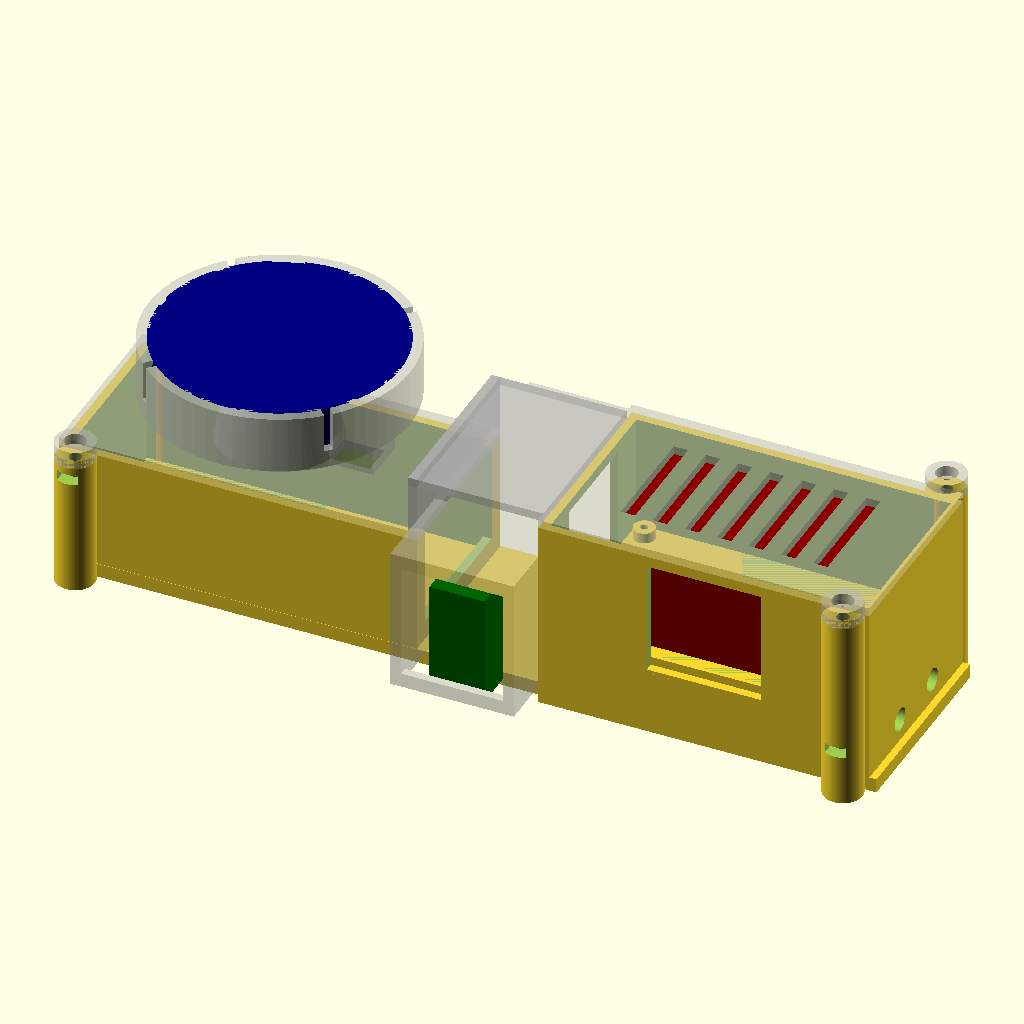
Cell 1: rendered with the file's own defaults.
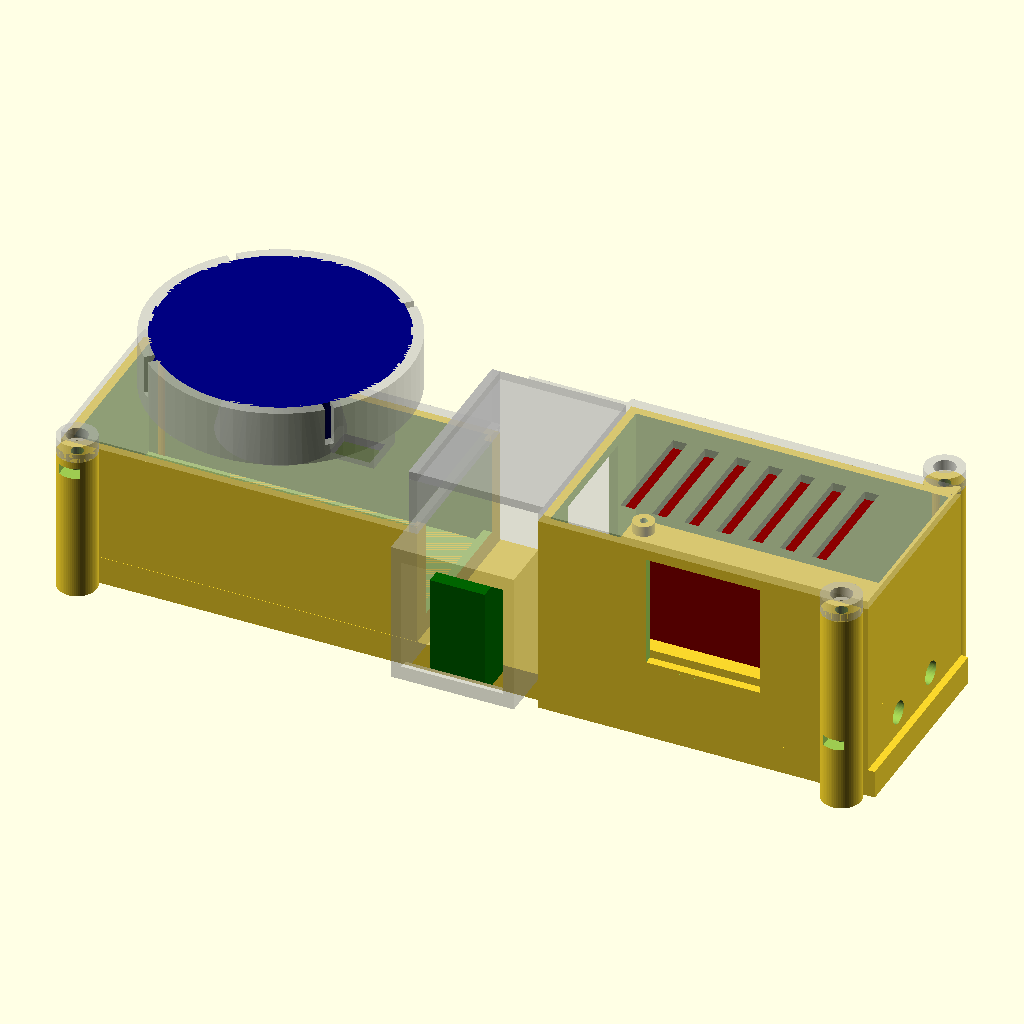
Cell 2: the same model with base_t = 8.
All cells are drawn from the same view direction (rotation 55°, 0°, 25°, orthographic, colour scheme Cornfield), but the view is re-fitted for each cell, so position and scale can differ between cells as well as the parameter.
OpenSCAD source file 09_drone-cad-mechanical/drone_tray_widecut.scad:
// =====================================================================
//  Drone component tray  —  Cube Orange (+ Here4) / Herelink / Jetson /
//  RFD900.   v6 = ENCLOSURES.
//  Cube gets a CASE (cable room + rear cutout) with the Here4 stand as a
//  drop-on LID. Jetson gets a CASE (walls + screw bosses) sitting on an
//  RFD900 tray that runs the full pod length with an OPEN rear for cables.
//
//  AXES:  X = fore-aft (X=0 front/nose, +X = tail/rear; cables/SMAs aft)
//         Y = across, CENTRED on 0      Z = up (Z=0 = base bottom)
//  All dimensions in mm.                                Generated 2026-06-13
// =====================================================================

part = "assembly";        // "assembly" | "tray" | "gps"
$fn  = 64;

// ---------------------------------------------------------------------
//  GLOBAL
// ---------------------------------------------------------------------
base_t = 4;               // tray plate thickness
base_w = 50.5;            // front width (= Jetson width, per William)
wall   = 2.4;             // case wall thickness
cl     = 0.6;             // clearance around a component inside its case
gap    = 10;              // gap between the cube case / herelink / jetson pod
rear_margin = 2;

// extra interior headroom (added 2026-06-16 for component clearance)
cube_head = 2;            // Cube Orange (H7) compartment: +mm taller
rfd_head  = 2;            // RFD900 compartment: +mm taller (SMA holes stay put)

// ---------------------------------------------------------------------
//  COMPONENTS  (measured / *assumed)
// ---------------------------------------------------------------------
cube_l = 94.5; cube_w = 44.3; cube_h = 31;        // Cube Orange + carrier
gps_d  = 67.8; gps_h  = 14;  gps_riser = 16;       // Here4 round (213 circ); *h assumed
hl_fore = 15.5; hl_across = 78; hl_h = 31;         // Herelink, spun (overhangs width)
jet_l = 87; jet_w = 50.5; jet_h = 29;              // Jetson Orin carrier
rfd_l = 57.5; rfd_w = 30; rfd_h = 12.5;            // RFD900x

// Jetson carrier mounting (4 corner holes)
jet_hole_inset = 3.5;     // *holes inset from board edges (CONFIRM)
jet_screw_d    = 2.5;     // *M2.5 (CONFIRM)
jet_boss_d     = 6;
jet_pilot_d    = 2.1;     // M2.5 self-tap pilot
boss_h         = 3;       // boss height above the deck (jetson floats clear)

// Openings (RFD antennas aft, all wiring forward)
sma_d      = 6.5;         // RFD900 SMA bulkhead hole
rfd_sma_sp = 19.5;        // RFD SMA spacing center-to-center (MEASURED 2026-06-15)
jet_cut_w  = 46; jet_cut_h = 16;   // (legacy, unused — replaced by jcut_* below)
// Jetson wiring cutouts — UNIFORM size on all 4 walls, 3mm below the rim (2026-06-15)
jcut_w      = 30;   // in-plane width (Y on the ends, X on the sides)
jcut_h      = 16;   // height
jcut_topgap = 3;    // top edge below the wall rim

// ---------------------------------------------------------------------
//  CUBE CASE  (open-top box, Here4 lid drops on; rear cable cutout)
// ---------------------------------------------------------------------
cc_x0  = 0;
cc_ol  = cube_l + 2*cl + 2*wall;                   // outer length
cc_oy  = cube_w + 2*cl + 2*wall;                   // outer width (<= base_w)
cc_h   = cube_h + cl + cube_head;                  // wall height (open top)
cc_cut_w = 40; cc_cut_h = 28;                      // rear cable cutout (w 32->40; DEEPER h 20->28, ~3.6mm lip above base)

cube_x0 = cc_x0 + wall + cl;                       // cube sits here

// ---------------------------------------------------------------------
//  HERE4 LID + STAND
// ---------------------------------------------------------------------
lid_t   = 2.4;
gps_cx  = cc_x0 + cc_ol/2;
gps_cy  = 0;
lid_z   = base_t + cc_h;                           // lid underside (on case rim)
cup_wall = 2.5; cup_floor = 2; cup_cl = 0.6;
lip = 1.2; lip_h = 1.5;
ped_bot_d = 34; ped_top_d = 26; cable_d = 12;
gps_top_z = lid_z + lid_t + gps_riser + gps_h;

// Here4 cable hole (measured, from v12+) — exits OFFSET, not centred
gps_cab_w   = 7.5; gps_cab_l = 10;     // hole: width (Y) x length (fore-aft)
gps_cab_back = 12.3;                    // hole centre from the GPS back edge
gps_cab_cl  = 1.5;                      // clearance around the cable
gps_cab_x   = gps_cx + gps_d/2 - gps_cab_back;   // true hole X (toward the tail)
cab_sx = gps_cab_l + gps_cab_cl;        // path size fore-aft  (11.5)
cab_sy = gps_cab_w + gps_cab_cl;        // path size across    (9)
cab_cw = 2;                             // chute wall

// ---------------------------------------------------------------------
//  HERELINK COVER  (snap-on shroud over the centre gap; side cable cuts)
// ---------------------------------------------------------------------
gap_cl    = 0.4;          // cover-to-case clearance
hc_snap_z = 26;           // snap bead height (within the 31 tall herelink)
hc_bead   = 1.0;          // bead protrusion / groove depth
hc_bead_w = 20;           // bead width (across)
hc_gh     = 2*hc_bead + 0.6;   // groove height
hc_channel = 7;           // wire-channel headroom over the herelink (cube<->jetson/rfd)
hc_pass_w  = 30;          // cable pass-through width in the front & rear walls

// ---------------------------------------------------------------------
//  LAYOUT (fore-aft)
// ---------------------------------------------------------------------
hl_x0  = cc_ol + gap;
jp_x0  = hl_x0 + hl_fore + gap;

// ---------------------------------------------------------------------
//  JETSON POD  (RFD tray below + Jetson case above; rear OPEN for cables)
// ---------------------------------------------------------------------
jp_ol  = jet_l + 2*cl + 2*wall;                    // outer length
jp_oy  = jet_w + 2*cl + 2*wall;                    // outer width (> base_w -> flare)
base_l = jp_x0 + jp_ol + rear_margin;

deck_z   = base_t + rfd_h + cl + rfd_head;         // RFD bay ceiling (deck underside)
deck_top = deck_z + wall;                          // deck top surface
jet_z0   = deck_top + boss_h;                      // Jetson underside
pod_h    = (jet_z0 + jet_h + cl) - base_t;         // pod wall height above base top
pod_top_z = base_t + pod_h;

jet_x0 = jp_x0 + wall + cl;                         // jetson sits here
jet_x1 = jet_x0 + jet_l;
jet_hx = [jet_x0 + jet_hole_inset, jet_x1 - jet_hole_inset];
jet_hy = [-(jet_w/2 - jet_hole_inset), (jet_w/2 - jet_hole_inset)];

rfd_x0 = jp_x0 + jp_ol - wall - rfd_l;             // RFD pushed aft (SMAs out open rear)

echo(str("BASE  ", base_l, " long;  front ", base_w, " wide, rear flares to ", jp_oy));
echo(str("Cube case  x ", cc_x0, "..", cc_x0+cc_ol, "  (", cc_oy, " wide, ", cc_h, " tall)"));
echo(str("Herelink   x ", hl_x0, "..", hl_x0+hl_fore, "  (78 across, overhangs ", (hl_across-base_w)/2, "/side)"));
echo(str("Jetson pod x ", jp_x0, "..", jp_x0+jp_ol, "  (", jp_oy, " wide, top z ", pod_top_z, ")"));
echo(str("RFD tray rear OPEN;  jetson bolt pattern ", jet_hx[1]-jet_hx[0], " x ", jet_hy[1]-jet_hy[0]));
echo(str("GPS top z = ", gps_top_z, " mm above base bottom"));

// =====================================================================
//  HELPERS
// =====================================================================
module ybox(x0, len, w, z0, h) {        // X x Y(centred) x Z box
    translate([x0, -w/2, z0]) cube([len, w, h]);
}

module snap_cup() {                      // cup floor bottom at local z=0
    cup_id = gps_d + cup_cl;
    cup_od = cup_id + 2*cup_wall;
    difference() {
        cylinder(d=cup_od, h=cup_floor + gps_h);
        translate([0,0,cup_floor]) cylinder(d=cup_id, h=gps_h - lip_h + 0.01);
        translate([0,0,cup_floor + gps_h - lip_h])
            cylinder(d1=cup_id, d2=cup_id - 2*lip, h=lip_h + 0.5);
        translate([0,0,-1]) cylinder(d=cable_d, h=cup_floor + 2);
        for (a=[0:90:359]) rotate([0,0,a+45])
            translate([cup_id/2 - 1, -1.2, cup_floor + 3]) cube([cup_wall + 3, 2.4, gps_h]);
    }
}

// Here4 cable: guide chute (added solid) + the offset hole (subtracted), from v12+
module cab_chute() {        // guide tube from the lid plate up to the cup floor
    translate([gps_cab_x, 0, lid_z])
        linear_extrude(lid_t + gps_riser)
            square([cab_sx + 2*cab_cw, cab_sy + 2*cab_cw], center=true);
}
module cab_cut() {          // the actual cable hole: cube bay -> lid -> chute -> cup floor
    translate([gps_cab_x, 0, lid_z - 4])
        linear_extrude((lid_z + lid_t + gps_riser + cup_floor + 1) - (lid_z - 4))
            square([cab_sx, cab_sy], center=true);
}

// =====================================================================
//  CUBE CASE
// =====================================================================
module cube_case() {
    difference() {
        ybox(cc_x0, cc_ol, cc_oy, base_t, cc_h);
        // cavity, open top (base plate is the floor)
        ybox(cc_x0 + wall, cc_ol - 2*wall, cc_oy - 2*wall, base_t, cc_h + 1);
        // rear cable cutout (top-down notch in the rear wall)
        translate([cc_x0 + cc_ol - wall - 1, -cc_cut_w/2, base_t + cc_h - cc_cut_h])
            cube([wall + 2, cc_cut_w, cc_cut_h + 1]);
        // snap groove for the herelink cover (rear/gap-facing face)
        translate([cc_x0 + cc_ol - (hc_bead + 0.4), -hc_bead_w/2, hc_snap_z - hc_gh/2])
            cube([hc_bead + 0.6, hc_bead_w, hc_gh]);
    }
}

// =====================================================================
//  HERE4 LID  (drops onto the cube case; carries the stand + snap cup)
// =====================================================================
module gps_lid() {
    cup_z = lid_z + lid_t + gps_riser - cup_floor;
    difference() {
        union() {
            ybox(cc_x0, cc_ol, cc_oy, lid_z, lid_t);                 // lid plate
            // locating rim, drops into the case mouth
            translate([cc_x0 + wall + 0.4, -(cc_oy/2 - wall - 0.4), lid_z - 3])
                difference() {
                    cube([cc_ol - 2*wall - 0.8, cc_oy - 2*wall - 0.8, 3]);
                    translate([1.6, 1.6, -1])
                        cube([cc_ol - 2*wall - 4, cc_oy - 2*wall - 4, 5]);
                }
            translate([gps_cx, gps_cy, lid_z + lid_t])              // pedestal
                cylinder(d1=ped_bot_d, d2=ped_top_d, h=gps_riser);
            translate([gps_cx, gps_cy, cup_z]) snap_cup();          // cup
        }
        translate([gps_cx, gps_cy, lid_z - 1])                      // cable bore
            cylinder(d=cable_d, h=lid_t + gps_riser + 5);
    }
}

// =====================================================================
//  JETSON BOX  <-->  RFD900 CASE  —  now SPLIT into two prints
//  (added 2026-06-15)
//  Lower RFD case stays on the tray (OPEN TOP).  Upper jetbox is a
//  separate print that drops in and SNAP-CLIPS: a 3-sided locating skirt
//  (rear + both sides; front stays open for RFD cabling) carries snap
//  beads that click into grooves in the RFD-case inner walls.
//  Lift the jetbox straight up to service the RFD900.
// =====================================================================
split_z   = deck_z;            // joint plane = old RFD-bay ceiling (17.1)
jb_skirt  = 5;                 // skirt drop into the RFD-case mouth
jb_cl     = 0.4;              // skirt-to-wall clearance (loosen if too tight)
skirt_t   = 1.6;              // skirt wall thickness
jb_bead   = 0.8;             // snap bead protrusion / groove depth
jb_gh     = 2*jb_bead + 0.8; // groove height
jb_snap_z = split_z - 2.8;   // bead centre (inside the RFD mouth)
jb_bw_r   = 30;              // rear bead width
jb_bw_s   = 55;              // side bead length

// inner faces of the RFD case
rc_ix0 = jp_x0 + wall;
rc_ix1 = jp_x0 + jp_ol - wall;
rc_iyp = jp_oy/2 - wall;
jb_sx0 = jp_x0 + (jp_ol - jb_bw_s)/2;   // side bead/groove start (X)

// =====================================================================
//  LID <-> BASE corner bolts   (M3 machine screw + captive nut)   2026-06-16
//  2 FRONT: short screw, lid ear -> cube-case post, nut trapped in the post.
//  2 REAR : long bolt down through the lid ear + jetbox boss, threading into
//           a captive nut in the RFD-case post -> clamps lid + jetbox + tray
//           together, flanking the rear SMA holes.
// =====================================================================
blt_clr_d  = 3.4;          // M3 screw shank clearance
blt_head_d = 6.0;          // socket-cap head counterbore dia (in the lid)
blt_head_h = 3.0;          // counterbore depth
blt_post_d = 11;           // post / boss outer dia (room around the nut)
blt_out_f  = 3.0;          // front bolt centre outboard of the cube-case wall
blt_out_r  = 3.0;          // rear  bolt centre outboard of the jetson-pod wall

blt_fx = cc_x0 + 6;                 // front bolts X (near the nose)
blt_fy = cc_oy/2 + blt_out_f;       // front bolts Y (±)
blt_rx = jp_x0 + jp_ol - 6;         // rear bolts X (near the tail, by the SMAs)
blt_ry = jp_oy/2 + blt_out_r;       // rear bolts Y (±)

nut_af = 5.5;                       // M3 nut across-flats
nut_co = nut_af / cos(30);          // across-corners (hex circumscribed dia)
nut_th = 2.7;                       // M3 nut thickness (+ a hair)

// captive-nut pocket + side insertion slot (opens outward in Y for assembly)
module nut_trap(cx, cy, znut, ysign) {
    translate([cx, cy, znut]) rotate([0,0,30])
        cylinder(d=nut_co + 0.4, h=nut_th + 0.3, $fn=6);
    yy = (ysign > 0) ? cy : cy - 18;
    translate([cx - (nut_af + 0.4)/2, yy, znut])
        cube([nut_af + 0.4, 18, nut_th + 0.3]);
}

// solid base-side post: through clearance bore + captive nut near the top,
// foot blended down onto the base plate
module base_post(cx, cy, z1, edge_y, ysign) {
    difference() {
        union() {
            translate([cx, cy, 0]) cylinder(d=blt_post_d, h=z1);
            hull() {                                   // foot ties post to plate
                translate([cx, cy, 0])     cylinder(d=blt_post_d, h=base_t);
                translate([cx, edge_y, 0]) cylinder(d=4,          h=base_t);
            }
        }
        translate([cx, cy, -1]) cylinder(d=blt_clr_d, h=z1 + 2);
        nut_trap(cx, cy, z1 - 5, ysign);
    }
}

// clearance boss on the jetbox (rear) — the long through-bolt passes straight thru
module clr_boss(cx, cy, z0, z1) {
    difference() {
        translate([cx, cy, z0]) cylinder(d=blt_post_d, h=z1 - z0);
        translate([cx, cy, z0 - 1]) cylinder(d=blt_clr_d, h=(z1 - z0) + 2);
    }
}

// lid ear: pad blended out from the plate edge + clearance + head counterbore
module lid_ear(cx, cy, plate_z, edge_y) {
    eh = blt_head_h + 2;
    difference() {
        union() {
            translate([cx, cy, plate_z]) cylinder(d=blt_post_d, h=eh);
            hull() {
                translate([cx, cy, plate_z])     cylinder(d=blt_post_d, h=lid_t);
                translate([cx, edge_y, plate_z]) cylinder(d=4,          h=lid_t);
            }
        }
        translate([cx, cy, plate_z - 1]) cylinder(d=blt_clr_d, h=eh + 2);
        translate([cx, cy, plate_z + eh - blt_head_h]) cylinder(d=blt_head_d, h=blt_head_h + 1);
    }
}

module front_bolt_posts() {        // on the tray (cube-case corners)
    base_post(blt_fx,  blt_fy, lid_z,  base_w/2,  +1);
    base_post(blt_fx, -blt_fy, lid_z, -base_w/2,  -1);
}
module rear_bolt_posts() {         // on the tray (RFD-case corners) — hold the nut
    base_post(blt_rx,  blt_ry, split_z,  jp_oy/2,  +1);
    base_post(blt_rx, -blt_ry, split_z, -jp_oy/2,  -1);
}

module rfd_case() {            // LOWER half — stays on the tray, open top
    difference() {
        ybox(jp_x0, jp_ol, jp_oy, base_t, split_z - base_t);
        // RFD bay (now open top)
        ybox(rc_ix0, jp_ol - 2*wall, jp_oy - 2*wall, base_t, split_z - base_t + 1);
        // FRONT fully open: slide RFD in, wiring exits forward
        translate([jp_x0 - 1, -(jp_oy/2 - wall), base_t])
            cube([wall + 2, jp_oy - 2*wall, split_z]);
        // 2x SMA bulkhead holes in the REAR wall
        for (sy=[-rfd_sma_sp/2, rfd_sma_sp/2])
            translate([jp_x0 + jp_ol - wall - 1, sy, base_t + rfd_h/2])
                rotate([0,90,0]) cylinder(d=sma_d, h=wall + 2);
        // SNAP GROOVES for the jetbox beads (rear + both sides)
        translate([rc_ix1, -(jb_bw_r + 4)/2, jb_snap_z - jb_gh/2])               // rear
            cube([jb_bead + 0.4, jb_bw_r + 4, jb_gh]);
        translate([jb_sx0 - 2,  rc_iyp,                   jb_snap_z - jb_gh/2])  // +Y (into wall)
            cube([jb_bw_s + 4, jb_bead + 0.4, jb_gh]);
        translate([jb_sx0 - 2, -rc_iyp - (jb_bead + 0.4), jb_snap_z - jb_gh/2])  // -Y (into wall)
            cube([jb_bw_s + 4, jb_bead + 0.4, jb_gh]);
    }
}

module jetbox() {              // UPPER half — separate print, drops in + clips
    difference() {
        union() {
            // outer walls from the joint up to the pod top
            ybox(jp_x0, jp_ol, jp_oy, split_z, pod_top_z - split_z);
            // 3-sided locating + snap skirt (front open)
            translate([rc_ix1 - jb_cl - skirt_t, -(rc_iyp - jb_cl), split_z - jb_skirt])
                cube([skirt_t, 2*(rc_iyp - jb_cl), jb_skirt]);                       // rear
            translate([rc_ix0 + jb_cl, rc_iyp - jb_cl - skirt_t, split_z - jb_skirt])
                cube([(rc_ix1 - jb_cl) - (rc_ix0 + jb_cl), skirt_t, jb_skirt]);      // +Y
            translate([rc_ix0 + jb_cl, -(rc_iyp - jb_cl), split_z - jb_skirt])
                cube([(rc_ix1 - jb_cl) - (rc_ix0 + jb_cl), skirt_t, jb_skirt]);      // -Y
            // snap beads on the skirt outer faces
            translate([rc_ix1 - jb_cl, -jb_bw_r/2, jb_snap_z])
                rotate([-90,0,0]) cylinder(r=jb_bead, h=jb_bw_r);                    // rear (+X)
            translate([jb_sx0,  rc_iyp - jb_cl, jb_snap_z])
                rotate([0,90,0]) cylinder(r=jb_bead, h=jb_bw_s);                     // +Y
            translate([jb_sx0, -(rc_iyp - jb_cl), jb_snap_z])
                rotate([0,90,0]) cylinder(r=jb_bead, h=jb_bw_s);                     // -Y
        }
        // jetson cavity (open top -> capped by jet_lid)
        ybox(rc_ix0, jp_ol - 2*wall, jp_oy - 2*wall, deck_top, pod_top_z - deck_top + 1);
        // Jetson wiring cutouts (2026-06-16): FRONT (toward cube) + LEFT (-Y) only.
        // Both carried DOWN to the bottom of the box; REAR + RIGHT (+Y) removed;
        // LEFT is 2mm longer (X).  Top edge still jcut_topgap below the rim.
        // FRONT end (toward cube) — full height
        translate([jp_x0 - 1, -jcut_w/2, split_z - 1])
            cube([wall + 2, jcut_w, (pod_top_z - jcut_topgap) - (split_z - 1)]);
        // LEFT (-Y) side — full height, 2mm longer
        translate([jp_x0 + jp_ol/2 - (jcut_w + 2)/2, -jp_oy/2 - 1, split_z - 1])
            cube([jcut_w + 2, wall + 2, (pod_top_z - jcut_topgap) - (split_z - 1)]);
        // herelink-cover snap groove (front face)
        translate([jp_x0 - 0.2, -hc_bead_w/2, hc_snap_z - hc_gh/2])
            cube([hc_bead + 0.6, hc_bead_w, hc_gh]);
    }
    // deck = jetbox floor (sits on the RFD-case rim)
    ybox(rc_ix0, jp_ol - 2*wall, jp_oy - 2*wall, split_z, wall);
    // 4 jetson screw bosses on the deck
    for (hx=jet_hx, hy=jet_hy)
        translate([hx, hy, deck_top]) difference() {
            cylinder(d=jet_boss_d, h=boss_h);
            translate([0,0,-1]) cylinder(d=jet_pilot_d, h=boss_h + 2);
        }
    // rear lid-bolt clearance bosses (the long through-bolt passes here)
    clr_boss(blt_rx,  blt_ry, split_z, pod_top_z);
    clr_boss(blt_rx, -blt_ry, split_z, pod_top_z);
}

// =====================================================================
//  JETSON LID  (drops onto the pod; vent slots for cooling)
// =====================================================================
module jet_lid() {
    difference() {
        union() {
            ybox(jp_x0, jp_ol, jp_oy, pod_top_z, lid_t);            // top plate
            // locating rim into the upper cavity
            translate([jp_x0 + wall + 0.4, -(jp_oy/2 - wall - 0.4), pod_top_z - 3])
                difference() {
                    cube([jp_ol - 2*wall - 0.8, jp_oy - 2*wall - 0.8, 3]);
                    translate([1.6, 1.6, -1])
                        cube([jp_ol - 2*wall - 4, jp_oy - 2*wall - 4, 5]);
                }
        }
        // vent slots
        for (i=[-3:3])
            translate([jp_x0 + jp_ol/2 + i*9 - 2, -16, pod_top_z - 1])
                cube([4, 32, lid_t + 2]);
    }
}

// ----- middle bump-out shroud over the Herelink air unit (lid v2) -----
bo_w      = hl_across + 2*cl + 2*wall;   // 84 — wraps the 78-wide herelink
bo_x0     = hl_x0 - 4;                    // shroud start (X)
bo_x1     = hl_x0 + hl_fore + 4;          // shroud end (X)
bo_z0     = base_t + 2;                   // side walls drop to here (open bottom)
bo_winset = 5;                            // side-window inset from the ends

// lid v3 bump-out: solid (no windows), spans the WHOLE gap, a bit wider
bo3_w  = 90;            // wider, covers the gap
bo3_x0 = cc_ol;        // gap start (cube case rear)
bo3_x1 = jp_x0;        // gap end (jetson front)
module herelink_bumpout_solid() {
    bo_len = bo3_x1 - bo3_x0;
    difference() {
        // 90-wide top cap (merges with the bridge) + solid side walls
        ybox(bo3_x0, bo_len, bo3_w, bo_z0, (pod_top_z + lid_t) - bo_z0);
        // herelink cavity: open FRONT/REAR + open BOTTOM only; NO side cutouts
        ybox(bo3_x0 - 1, bo_len + 2, bo3_w - 2*wall, bo_z0 - 1, pod_top_z - (bo_z0 - 1));
    }
}

module herelink_bumpout() {               // over + around the herelink, cable room
    bo_len = bo_x1 - bo_x0;
    difference() {
        // 84-wide top cap (merges with the bridge) + side walls
        ybox(bo_x0, bo_len, bo_w, bo_z0, (pod_top_z + lid_t) - bo_z0);
        // herelink cavity: open FRONT/REAR (thru X) + open BOTTOM; cap stays on top
        ybox(bo_x0 - 1, bo_len + 2, bo_w - 2*wall, bo_z0 - 1, pod_top_z - (bo_z0 - 1));
        // cable windows in both side walls (herelink's own cabling)
        translate([bo_x0 + bo_winset,  bo_w/2 - wall - 1, base_t + 5])
            cube([bo_len - 2*bo_winset, wall + 2, 25]);
        translate([bo_x0 + bo_winset, -bo_w/2 - 1,        base_t + 5])
            cube([bo_len - 2*bo_winset, wall + 2, 25]);
    }
}

// =====================================================================
//  FULL LID  (ONE lid for the whole assembly — added 2026-06-15)
//  Stepped: low CUBE level (carries the GPS holder) -> step riser ->
//  high level bridging the herelink gap + capping the JETSON box.
//  Replaces the separate gps_lid + jet_lid.  Locating rim into each box.
//  bo=true adds the middle bump-out shroud over the Herelink (lid v2).
// =====================================================================
module full_lid(bo=0) {     // bo: 0 none | 1 windowed shroud | 2 solid full-gap shroud
    difference() {
        union() {
            // --- CUBE section (low level) ---
            ybox(cc_x0, cc_ol, cc_oy, lid_z, lid_t);
            translate([cc_x0 + wall + 0.4, -(cc_oy/2 - wall - 0.4), lid_z - 3])
                difference() {
                    cube([cc_ol - 2*wall - 0.8, cc_oy - 2*wall - 0.8, 3]);
                    translate([1.6, 1.6, -1]) cube([cc_ol - 2*wall - 4, cc_oy - 2*wall - 4, 5]);
                }
            // GPS pedestal + snap cup (the GPS holder)
            translate([gps_cx, gps_cy, lid_z + lid_t])
                cylinder(d1=ped_bot_d, d2=ped_top_d, h=gps_riser);
            translate([gps_cx, gps_cy, lid_z + lid_t + gps_riser - cup_floor]) snap_cup();
            cab_chute();                                  // Here4 offset-cable guide tube
            // --- step riser: cube level up to jetson level ---
            translate([cc_ol - wall, -cc_oy/2, lid_z])
                cube([wall, cc_oy, (pod_top_z + lid_t) - lid_z]);
            // --- gap bridge + JETSON section (high level) ---
            ybox(cc_ol - wall, jp_x0 - (cc_ol - wall), cc_oy, pod_top_z, lid_t);   // bridge
            ybox(jp_x0, jp_ol, jp_oy, pod_top_z, lid_t);                           // jetson plate
            translate([jp_x0 + wall + 0.4, -(jp_oy/2 - wall - 0.4), pod_top_z - 3])
                difference() {
                    cube([jp_ol - 2*wall - 0.8, jp_oy - 2*wall - 0.8, 3]);
                    translate([1.6, 1.6, -1]) cube([jp_ol - 2*wall - 4, jp_oy - 2*wall - 4, 5]);
                }
            // corner lid-bolt ears (2 front @ cube level, 2 rear @ jetson level)
            lid_ear(blt_fx,  blt_fy, lid_z,      base_w/2);
            lid_ear(blt_fx, -blt_fy, lid_z,     -base_w/2);
            lid_ear(blt_rx,  blt_ry, pod_top_z,  jp_oy/2);
            lid_ear(blt_rx, -blt_ry, pod_top_z, -jp_oy/2);
            // middle bump-out shroud over the Herelink (lid v2 / v3)
            if (bo == 1) herelink_bumpout();
            else if (bo == 2) herelink_bumpout_solid();
        }
        // Here4 OFFSET cable hole (replaces the old centred bore) + cup-floor passage
        cab_cut();
        // vent slots over the jetson
        for (i=[-3:3])
            translate([jp_x0 + jp_ol/2 + i*9 - 2, -16, pod_top_z - 1]) cube([4, 32, lid_t + 2]);
    }
}

// =====================================================================
//  HERELINK COVER  (snap-on shroud; open bottom, cable windows each end)
// =====================================================================
module herelink_cover() {
    cv_x0  = cc_x0 + cc_ol + gap_cl;          // butts the cube case
    cv_x1  = jp_x0 - gap_cl;                   // butts the jetson pod
    cv_len = cv_x1 - cv_x0;
    cv_w   = hl_across + 2*cl + 2*wall;        // wraps the herelink
    top_z  = base_t + hl_h + hc_channel + wall;   // wire channel over the herelink
    pass_z0 = base_t + hl_h - 2;               // pass-through starts near herelink top
    difference() {
        union() {
            // shell: 4 walls + top, open bottom
            difference() {
                translate([cv_x0, -cv_w/2, base_t]) cube([cv_len, cv_w, top_z - base_t]);
                translate([cv_x0 + wall, -(cv_w/2 - wall), base_t - 1])
                    cube([cv_len - 2*wall, cv_w - 2*wall, (top_z - wall) - (base_t - 1)]);
            }
            // snap beads engaging the case grooves
            translate([cv_x0, -hc_bead_w/2, hc_snap_z]) rotate([-90,0,0]) cylinder(r=hc_bead, h=hc_bead_w);
            translate([cv_x1, -hc_bead_w/2, hc_snap_z]) rotate([-90,0,0]) cylinder(r=hc_bead, h=hc_bead_w);
        }
        // cable windows in the +/-Y end walls (herelink's own connectors)
        translate([cv_x0 + 3,  cv_w/2 - wall - 1, base_t + 4]) cube([cv_len - 6, wall + 2, top_z - base_t - 8]);
        translate([cv_x0 + 3, -cv_w/2 - 1,        base_t + 4]) cube([cv_len - 6, wall + 2, top_z - base_t - 8]);
        // cable PASS-THROUGHs front & rear (cube carrier <-> jetson / RFD900, over the herelink)
        translate([cv_x0 - 1,        -hc_pass_w/2, pass_z0]) cube([wall + 2, hc_pass_w, top_z - pass_z0]);
        translate([cv_x1 - wall - 1, -hc_pass_w/2, pass_z0]) cube([wall + 2, hc_pass_w, top_z - pass_z0]);
    }
}

// =====================================================================
//  TRAY  (the one big printed part: plate + both cases)
// =====================================================================
module base_plate() {
    ybox(0, jp_x0, base_w, 0, base_t);                 // front section
    ybox(jp_x0, base_l - jp_x0, jp_oy, 0, base_t);     // flared rear section
}
module tray() { base_plate(); cube_case(); rfd_case(); front_bolt_posts(); rear_bolt_posts(); }

// =====================================================================
//  MOCKUPS
// =====================================================================
module mock() {
    color("dimgray")   ybox(cube_x0, cube_l, cube_w, base_t, cube_h);
    color("navy")      translate([gps_cx, gps_cy, lid_z + lid_t + gps_riser]) cylinder(d=gps_d, h=gps_h);
    color("darkgreen") ybox(hl_x0, hl_fore, hl_across, base_t, hl_h);
    color("darkred")   ybox(jet_x0, jet_l, jet_w, jet_z0, jet_h);
    color("orange")    ybox(rfd_x0, rfd_l, rfd_w, base_t, rfd_h);
}

// =====================================================================
//  RENDER
// =====================================================================
if (part == "tray") tray();
else if (part == "jetbox") jetbox();
else if (part == "lid") full_lid(0);
else if (part == "lid2") full_lid(1);       // lid v2: windowed Herelink shroud
else if (part == "lid3") full_lid(2);       // lid v3: solid full-gap shroud
else if (part == "gps") gps_lid();          // old separate lids kept as fallback
else if (part == "jetlid") jet_lid();
else if (part == "hlcover") herelink_cover();
else { tray(); jetbox(); %full_lid(); %herelink_cover(); %mock(); }
Customizer parameters (derived from the source; name, type, default, range or options):
part: string, default "assembly"
base_t: number, default 4
base_w: number, default 50.5
wall: number, default 2.4
cl: number, default 0.6
gap: number, default 10
rear_margin: number, default 2
cube_head: number, default 2
rfd_head: number, default 2
jet_hole_inset: number, default 3.5
jet_screw_d: number, default 2.5
jet_boss_d: number, default 6
jet_pilot_d: number, default 2.1
boss_h: number, default 3
sma_d: number, default 6.5
rfd_sma_sp: number, default 19.5
jcut_w: number, default 30
jcut_h: number, default 16
jcut_topgap: number, default 3
cc_x0: number, default 0
lid_t: number, default 2.4
gps_cy: number, default 0
gps_cab_back: number, default 12.3
gps_cab_cl: number, default 1.5
cab_cw: number, default 2
gap_cl: number, default 0.4
hc_snap_z: number, default 26
hc_bead: number, default 1
hc_bead_w: number, default 20
hc_channel: number, default 7
hc_pass_w: number, default 30
